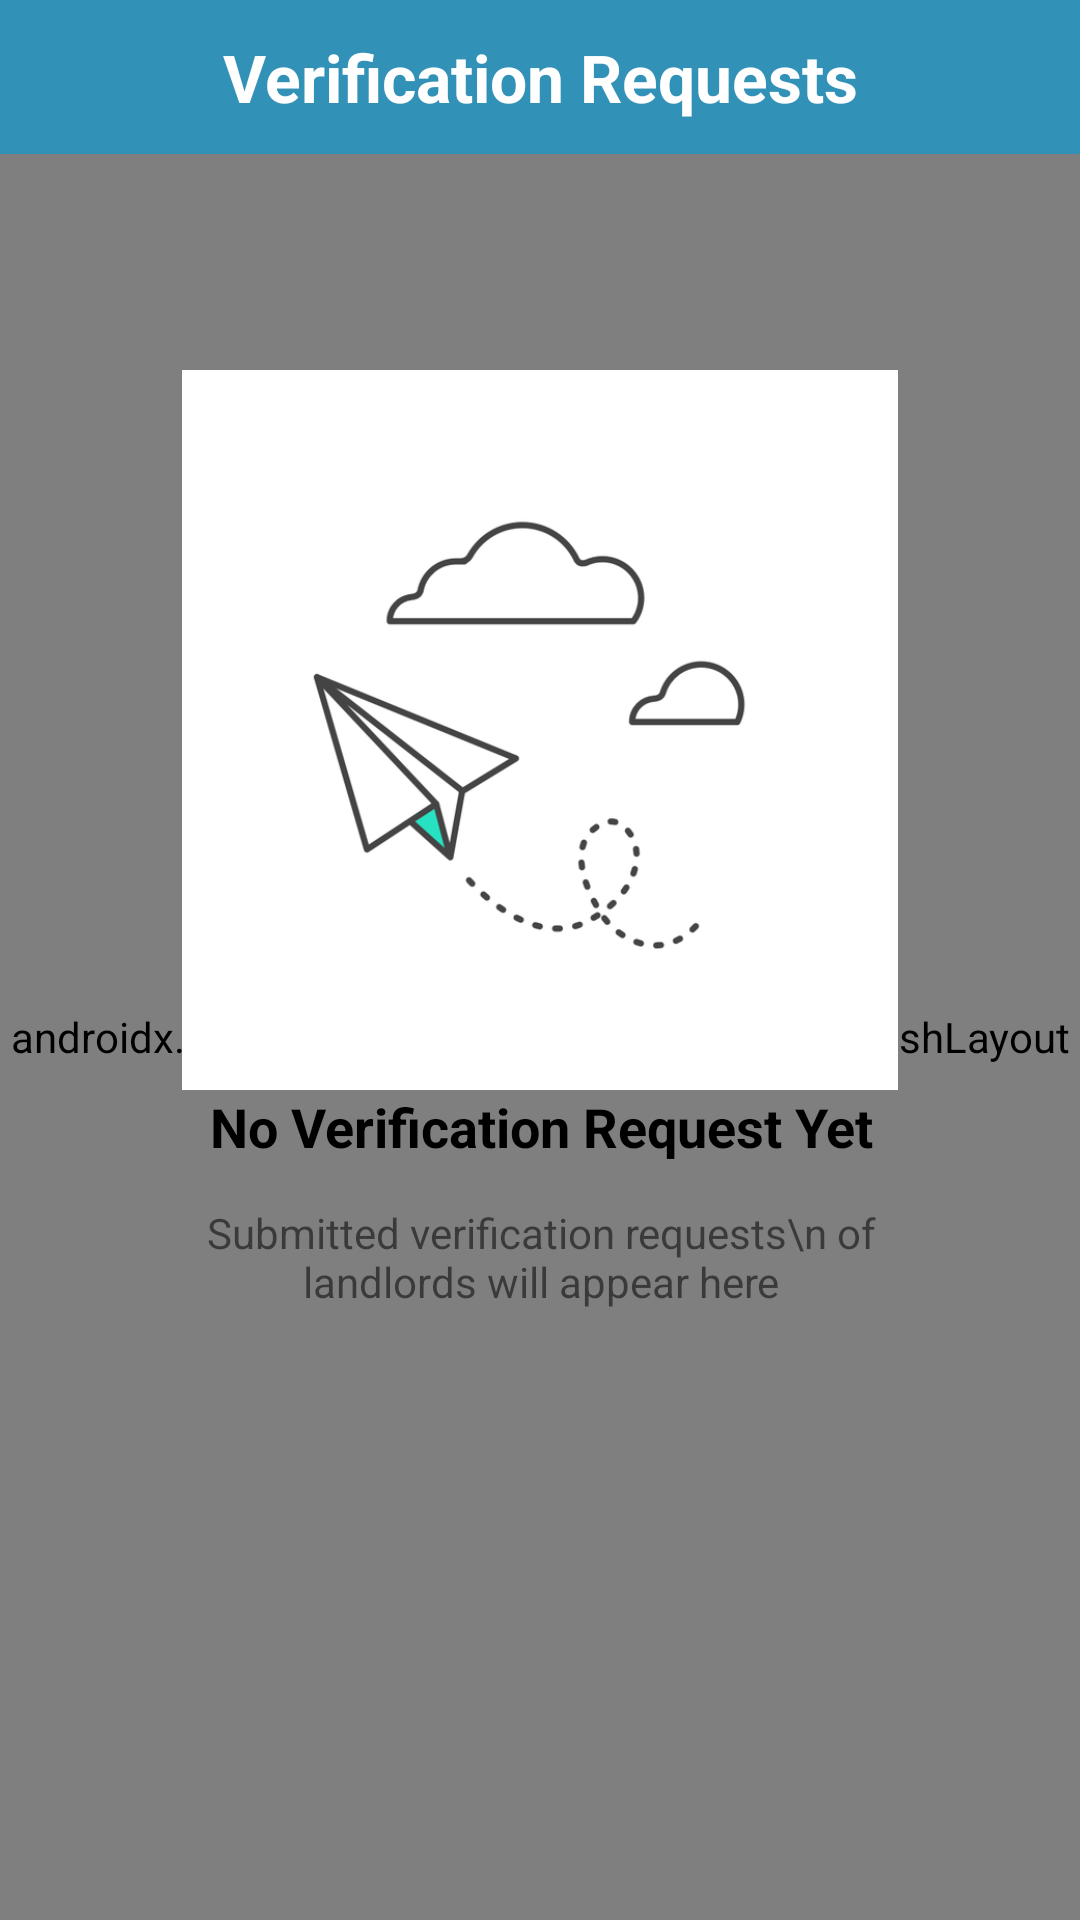

The Android layout XML behind this screen, and the referenced resources:
<!-- AndroidManifest.xml: application theme Theme.EspasyoAdmin -->
<!-- res/layout/admin_activity_verification_requests.xml -->
<?xml version="1.0" encoding="utf-8"?>
<androidx.constraintlayout.widget.ConstraintLayout xmlns:android="http://schemas.android.com/apk/res/android"
    xmlns:app="http://schemas.android.com/apk/res-auto"
    xmlns:tools="http://schemas.android.com/tools"
    android:layout_width="match_parent"
    android:layout_height="match_parent"
    tools:context=".admin.views.VerificationRequestsActivity">

    <androidx.constraintlayout.widget.ConstraintLayout
        android:id="@+id/constraintLayout"
        android:layout_width="match_parent"
        android:layout_height="0dp"
        android:background="@color/espasyo_blue_200"
        app:layout_constraintHeight_percent=".08"
        app:layout_constraintEnd_toEndOf="parent"
        app:layout_constraintStart_toStartOf="parent"
        app:layout_constraintTop_toTopOf="parent">

        <TextView
            android:layout_width="wrap_content"
            android:layout_height="wrap_content"
            android:text="Verification Requests"
            android:textColor="@color/white"
            android:textSize="22sp"
            android:textStyle="bold"
            app:layout_constraintBottom_toBottomOf="parent"
            app:layout_constraintEnd_toEndOf="parent"
            app:layout_constraintStart_toStartOf="parent"
            app:layout_constraintTop_toTopOf="parent" />

    </androidx.constraintlayout.widget.ConstraintLayout>

    <androidx.swiperefreshlayout.widget.SwipeRefreshLayout
        android:id="@+id/verificationRequestSwipeRefresh"
        android:layout_width="match_parent"
        android:layout_height="0dp"
        app:layout_constraintBottom_toBottomOf="parent"
        app:layout_constraintEnd_toEndOf="parent"
        app:layout_constraintHeight_percent=".92"
        app:layout_constraintStart_toStartOf="parent"
        app:layout_constraintTop_toTopOf="parent"
        app:layout_constraintVertical_bias="1.0">

        <com.capstone.espasyoadmin.admin.widgets.VerificationRequestRecyclerView
            android:id="@+id/verificationRequestRecyclerView"
            android:layout_width="370dp"
            android:layout_height="570dp"
            android:layout_margin="4dp"
            app:layout_constraintBottom_toTopOf="@+id/composeVerificationRequestFAB"
            app:layout_constraintEnd_toEndOf="parent"
            app:layout_constraintStart_toStartOf="parent"
            app:layout_constraintTop_toTopOf="parent"
            app:layout_constraintVertical_bias="0.657" />

    </androidx.swiperefreshlayout.widget.SwipeRefreshLayout>

    <include
        android:id="@+id/empty_verification_request_state_verifFragment"
        layout="@layout/admin_empty_verification_request_recyclerview"
        app:layout_constraintBottom_toBottomOf="parent"
        app:layout_constraintEnd_toEndOf="parent"
        app:layout_constraintStart_toStartOf="parent"
        app:layout_constraintTop_toTopOf="parent" />

</androidx.constraintlayout.widget.ConstraintLayout>
<!-- res/layout/admin_empty_verification_request_recyclerview.xml (included above) -->
<?xml version="1.0" encoding="utf-8"?>
<androidx.constraintlayout.widget.ConstraintLayout
    xmlns:android="http://schemas.android.com/apk/res/android"
    xmlns:app="http://schemas.android.com/apk/res-auto"
    xmlns:tools="http://schemas.android.com/tools"
    android:layout_width="match_parent"
    android:layout_height="match_parent">

    <TextView
        android:id="@+id/textView9"
        android:layout_width="wrap_content"
        android:layout_height="wrap_content"
        android:text="No Verification Request Yet"
        android:textAlignment="center"
        android:textColor="@color/black"
        android:textSize="18sp"
        android:textStyle="bold"
        app:layout_constraintBottom_toBottomOf="parent"
        app:layout_constraintEnd_toEndOf="parent"
        app:layout_constraintHorizontal_bias="0.502"
        app:layout_constraintStart_toStartOf="parent"
        app:layout_constraintTop_toTopOf="parent"
        app:layout_constraintVertical_bias="0.59" />

    <TextView
        android:layout_width="241dp"
        android:layout_height="41dp"
        android:text="Submitted verification requests\n of landlords will appear here"
        android:textAlignment="center"
        app:layout_constraintBottom_toBottomOf="parent"
        app:layout_constraintEnd_toEndOf="parent"
        app:layout_constraintHorizontal_bias="0.503"
        app:layout_constraintStart_toStartOf="parent"
        app:layout_constraintTop_toBottomOf="@+id/textView9"
        app:layout_constraintVertical_bias="0.064" />

    <ImageView
        android:layout_width="240dp"
        android:layout_height="240dp"
        app:layout_constraintBottom_toTopOf="@+id/textView9"
        app:layout_constraintEnd_toEndOf="parent"
        app:layout_constraintStart_toStartOf="parent"
        app:layout_constraintTop_toTopOf="parent"
        app:layout_constraintVertical_bias="1.0"
        app:srcCompat="@drawable/no_verification_request_image" />


</androidx.constraintlayout.widget.ConstraintLayout>
<!-- resources referenced by this layout -->
<resources>
  <color name="black">#FF000000</color>
  <color name="espasyo_blue_200">#3291B6</color>
  <color name="white">#FFFFFFFF</color>
  <!-- drawable no_verification_request_image: png bitmap (drawable, 43632 bytes) -->
  <style name="Theme.EspasyoAdmin" parent="Theme.MaterialComponents.Light.NoActionBar">
          
          <item name="colorPrimary">@color/espasyo_blue_700</item>
          <item name="colorPrimaryVariant">@color/espasyo_blue_200</item>
          <item name="colorOnPrimary">@color/white</item>
          
          <item name="colorSecondary">@color/teal_200</item>
          <item name="colorSecondaryVariant">@color/teal_700</item>
          <item name="colorOnSecondary">@color/black</item>
          
          <item name="android:statusBarColor" tools:targetApi="l">?attr/colorPrimaryVariant</item>
          
      </style>
  <color name="espasyo_blue_700">#00668F</color>
  <color name="teal_200">#007EB1</color>
  <color name="teal_700">#FF018786</color>
</resources>
